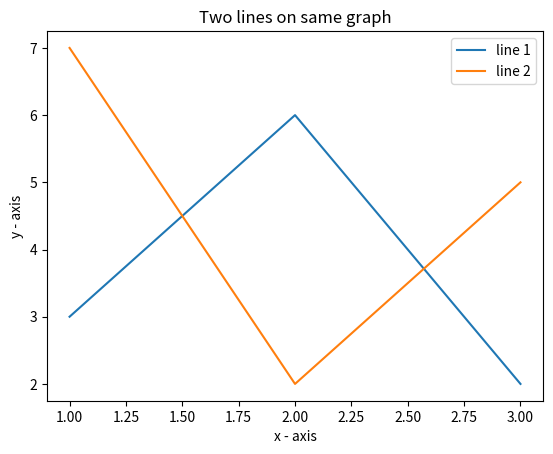

Source code (Python):
import matplotlib.pyplot as plt
x1 = [1,2,3]
y1 = [3,6,2]
plt.plot(x1,y1,label = "line 1")
x2 = [1,2,3]
y2 = [7,2,5]
plt.plot(x2,y2,label = "line 2")
plt.xlabel('x - axis')
plt.ylabel('y - axis')
plt.title('Two lines on same graph')
plt.legend()
plt.show()
